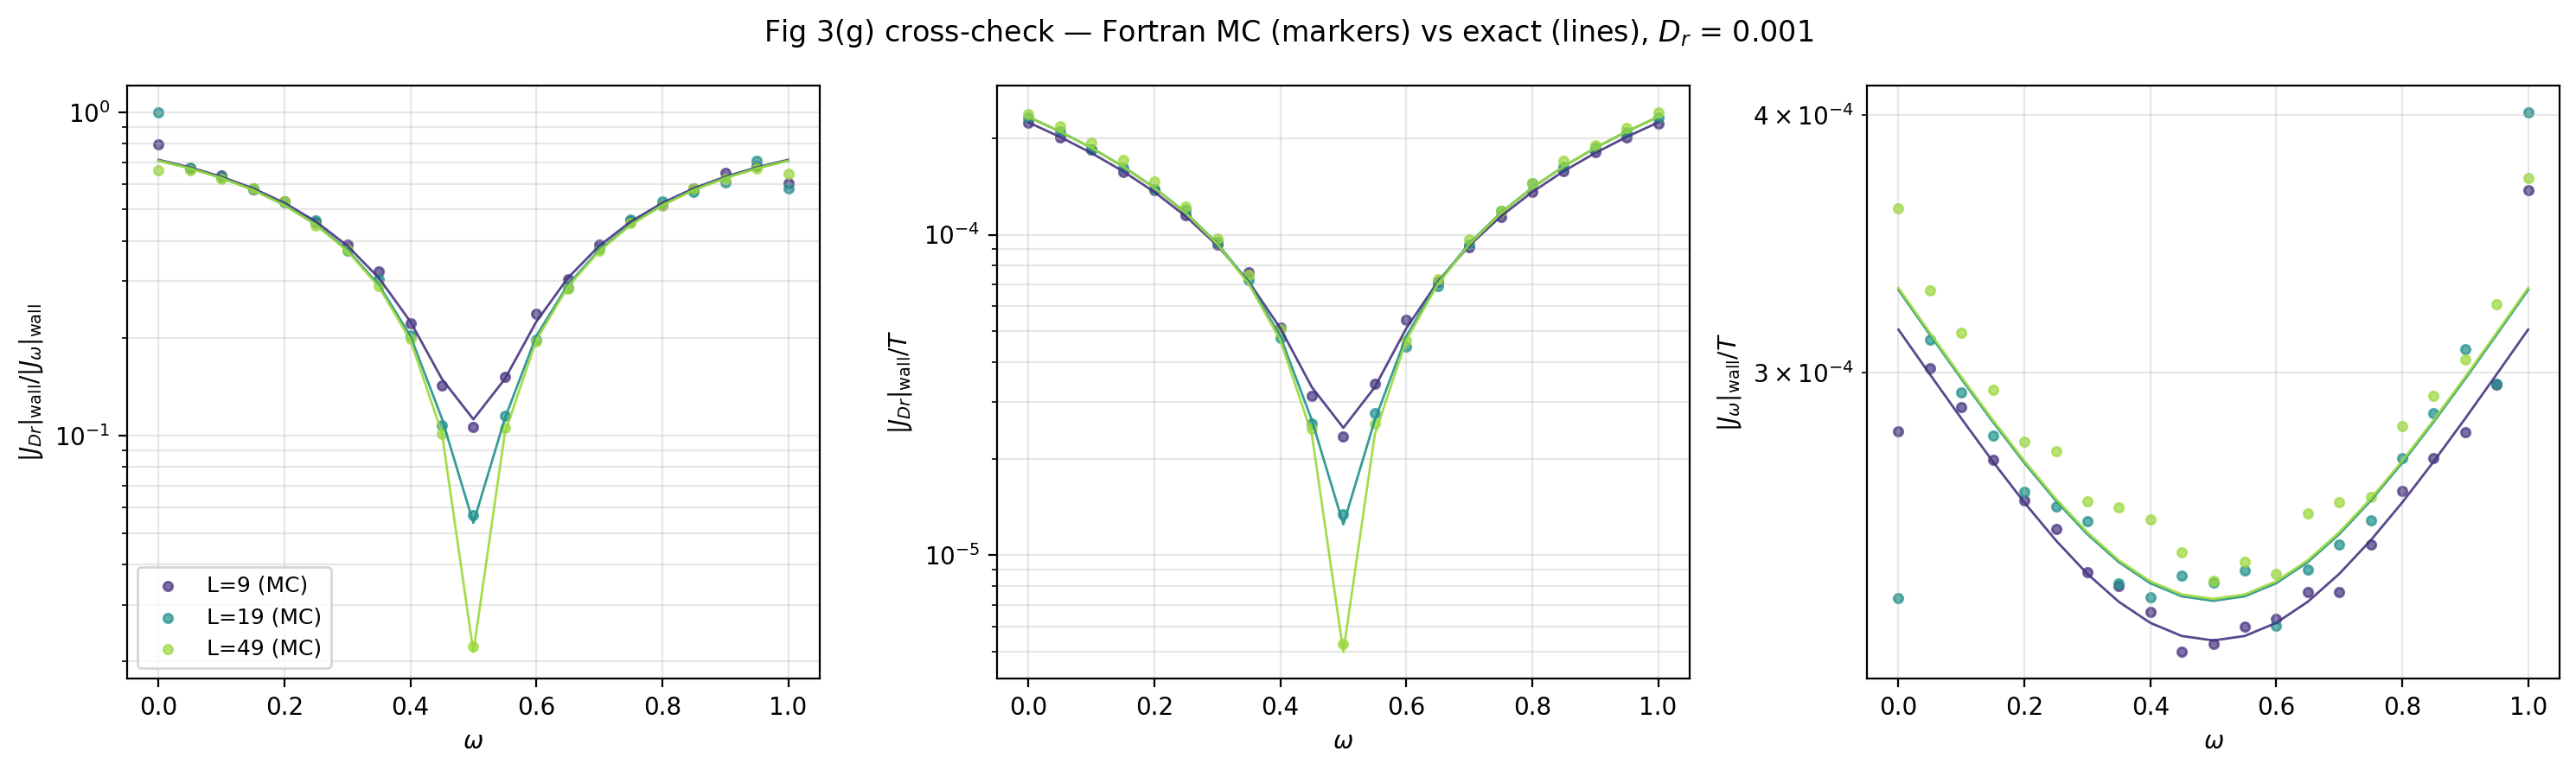

Python code for this plot:
"""
Fig 3(g) cross-check: |J_Dr|_wall / |J_omega|_wall vs ω at fixed D_r=1e-3, L=10.

Loads tcrw_fig3g_summary.txt (raw counts), normalises by reconstructed
T_use, and overlays the exact-Python prediction.

Author: Prashant Bisht, TIFR Hyderabad
"""
from __future__ import annotations
import os, sys, time
import numpy as np
import matplotlib.pyplot as plt

HERE = os.path.dirname(os.path.abspath(__file__))
sys.path.insert(0, HERE)
import tcrw_fig3_exact as ex
from _fig3_crosscheck_common import load_summary, reconstruct_T_use, rel_error


def crosscheck(summary_path: str = "tcrw_fig3g_summary.txt",
               plot_path: str = "tcrw_fig3g_crosscheck.png",
               D_r_fixed: float = 1e-3):
    print(f"loading {summary_path}")
    arr = load_summary(summary_path)
    # cols: L  ω  ratio  |J_Dr|  |J_om|  Jx_Dr  Jy_Dr  Jx_om  Jy_om
    L_list = sorted(int(x) for x in np.unique(arr[:, 0]))
    print(f"  L values: {L_list}, D_r = {D_r_fixed}")

    fig, (ax_ratio, ax_Jdr, ax_Jom) = plt.subplots(1, 3, figsize=(15, 4.5))
    colors = plt.cm.viridis(np.linspace(0.15, 0.85, len(L_list)))

    summary = []
    for color, L in zip(colors, L_list):
        m = arr[:, 0] == L
        rows = arr[m]
        ws = rows[:, 1]
        ratio_F = rows[:, 2]
        absDr_F_raw = rows[:, 3]
        absOm_F_raw = rows[:, 4]
        # fig3g uses K_meas = 100; τ_relax = max(L^2, 1/D_r)/D_r at fixed D_r.
        T_use = reconstruct_T_use(L, np.full_like(ws, D_r_fixed),
                                  K_meas=100.0, T_floor=1e8)
        absDr_F = absDr_F_raw / T_use
        absOm_F = absOm_F_raw / T_use

        # CONVENTION: current tcrw_fig3g.f90 writes L_paper directly.
        # Pass L straight through.  If you see a systematic offset, your
        # tcrw_fig3g_summary.txt is stale (older source wrote L_cur) —
        # rebuild and rerun `./tcrw_fig3g` first.
        L_authors = L

        ratio_x = np.zeros_like(ws)
        absDr_x = np.zeros_like(ws)
        absOm_x = np.zeros_like(ws)
        print(f"  L_file = L_authors = {L}: scanning {len(ws)} ω points...", end="", flush=True)
        t0 = time.time()
        for i, w in enumerate(ws):
            _, J_Dr, J_om, _ = ex.steady_state_and_currents(float(w), D_r_fixed, L_authors)
            t = ex.left_wall_J_totals(J_Dr, J_om, L_authors)
            ratio_x[i] = t["ratio"]
            absDr_x[i] = t["abs_Dr"]
            absOm_x[i] = t["abs_om"]
        print(f"  cpu = {time.time()-t0:.1f} s")

        r_max, _ = rel_error(ratio_F, ratio_x)
        d_max, _ = rel_error(absDr_F, absDr_x)
        o_max, _ = rel_error(absOm_F, absOm_x)
        summary.append((L, r_max, d_max, o_max))

        ax_ratio.scatter(ws, ratio_F, color=color, s=14, alpha=0.7, label=f"L={L} (MC)")
        ax_ratio.plot(ws, ratio_x, color=color, lw=1.0, alpha=0.9)
        ax_Jdr.scatter(ws, absDr_F, color=color, s=14, alpha=0.7)
        ax_Jdr.plot(ws, absDr_x, color=color, lw=1.0, alpha=0.9)
        ax_Jom.scatter(ws, absOm_F, color=color, s=14, alpha=0.7)
        ax_Jom.plot(ws, absOm_x, color=color, lw=1.0, alpha=0.9)

    for ax, ylab in [(ax_ratio, r"$|J_{Dr}|_{\rm wall}/|J_\omega|_{\rm wall}$"),
                     (ax_Jdr, r"$|J_{Dr}|_{\rm wall}/T$"),
                     (ax_Jom, r"$|J_\omega|_{\rm wall}/T$")]:
        ax.set_xlabel(r"$\omega$"); ax.set_ylabel(ylab)
        ax.set_yscale("log")
        ax.grid(True, which="both", alpha=0.3)
    ax_ratio.legend(fontsize=9, loc="best")
    fig.suptitle(rf"Fig 3(g) cross-check — Fortran MC (markers) vs exact (lines), $D_r$ = {D_r_fixed}")
    plt.tight_layout()
    plt.savefig(plot_path, dpi=200, bbox_inches="tight")
    print(f"  saved {plot_path}")

    print("\nrelative-error summary (max over ω per L):")
    print(f"  {'L':>3} {'ratio max':>10} {'|J_Dr| max':>11} {'|J_om| max':>11}")
    for L, r, d, o in summary:
        print(f"  {L:>3} {r:>10.2e} {d:>11.2e} {o:>11.2e}")


if __name__ == "__main__":
    crosscheck()
